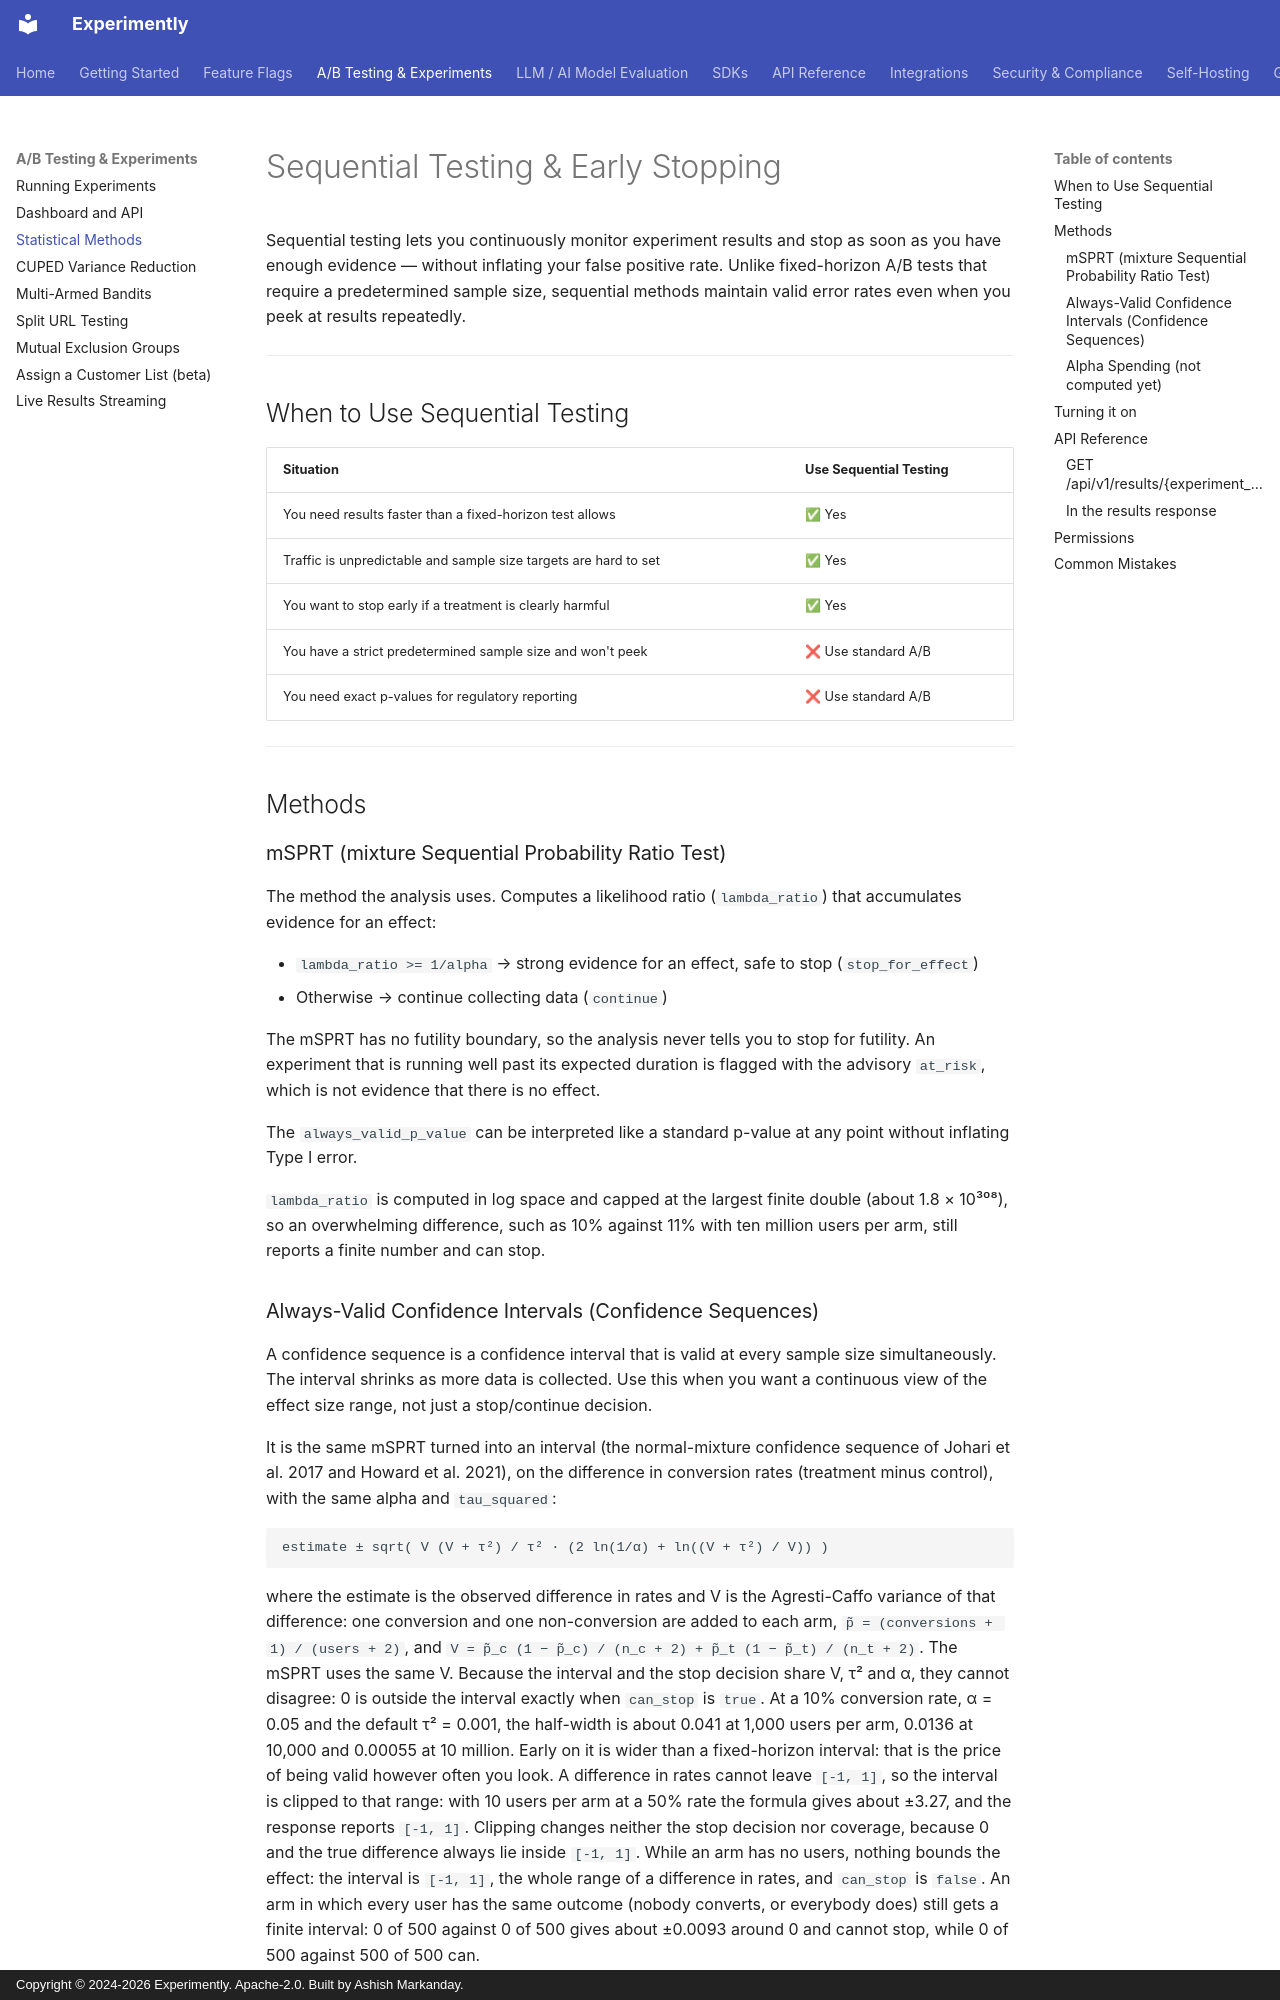

repository: getexperimently/experimently · page: api/sequential-testing/index.html · generator: mkdocs · copyright: Copyright © 2024-2026 Experimently. Apache-2.0. Built by Ashish Markanday.

# Sequential Testing & Early Stopping

Sequential testing lets you continuously monitor experiment results and stop as soon as you have enough evidence — without inflating your false positive rate. Unlike fixed-horizon A/B tests that require a predetermined sample size, sequential methods maintain valid error rates even when you peek at results repeatedly.

---

## When to Use Sequential Testing

| Situation | Use Sequential Testing |
|-----------|----------------------|
| You need results faster than a fixed-horizon test allows | ✅ Yes |
| Traffic is unpredictable and sample size targets are hard to set | ✅ Yes |
| You want to stop early if a treatment is clearly harmful | ✅ Yes |
| You have a strict predetermined sample size and won't peek | ❌ Use standard A/B |
| You need exact p-values for regulatory reporting | ❌ Use standard A/B |

---

## Methods

### mSPRT (mixture Sequential Probability Ratio Test)

The method the analysis uses. Computes a likelihood ratio (`lambda_ratio`) that accumulates evidence for an effect:

- `lambda_ratio >= 1/alpha` → strong evidence for an effect, safe to stop (`stop_for_effect`)
- Otherwise → continue collecting data (`continue`)

The mSPRT has no futility boundary, so the analysis never tells you to stop for
futility. An experiment that is running well past its expected duration is flagged
with the advisory `at_risk`, which is not evidence that there is no effect.

The `always_valid_p_value` can be interpreted like a standard p-value at any point without inflating Type I error.

`lambda_ratio` is computed in log space and capped at the largest finite double
(about 1.8 × 10³⁰⁸), so an overwhelming difference, such as 10% against 11% with
ten million users per arm, still reports a finite number and can stop.
